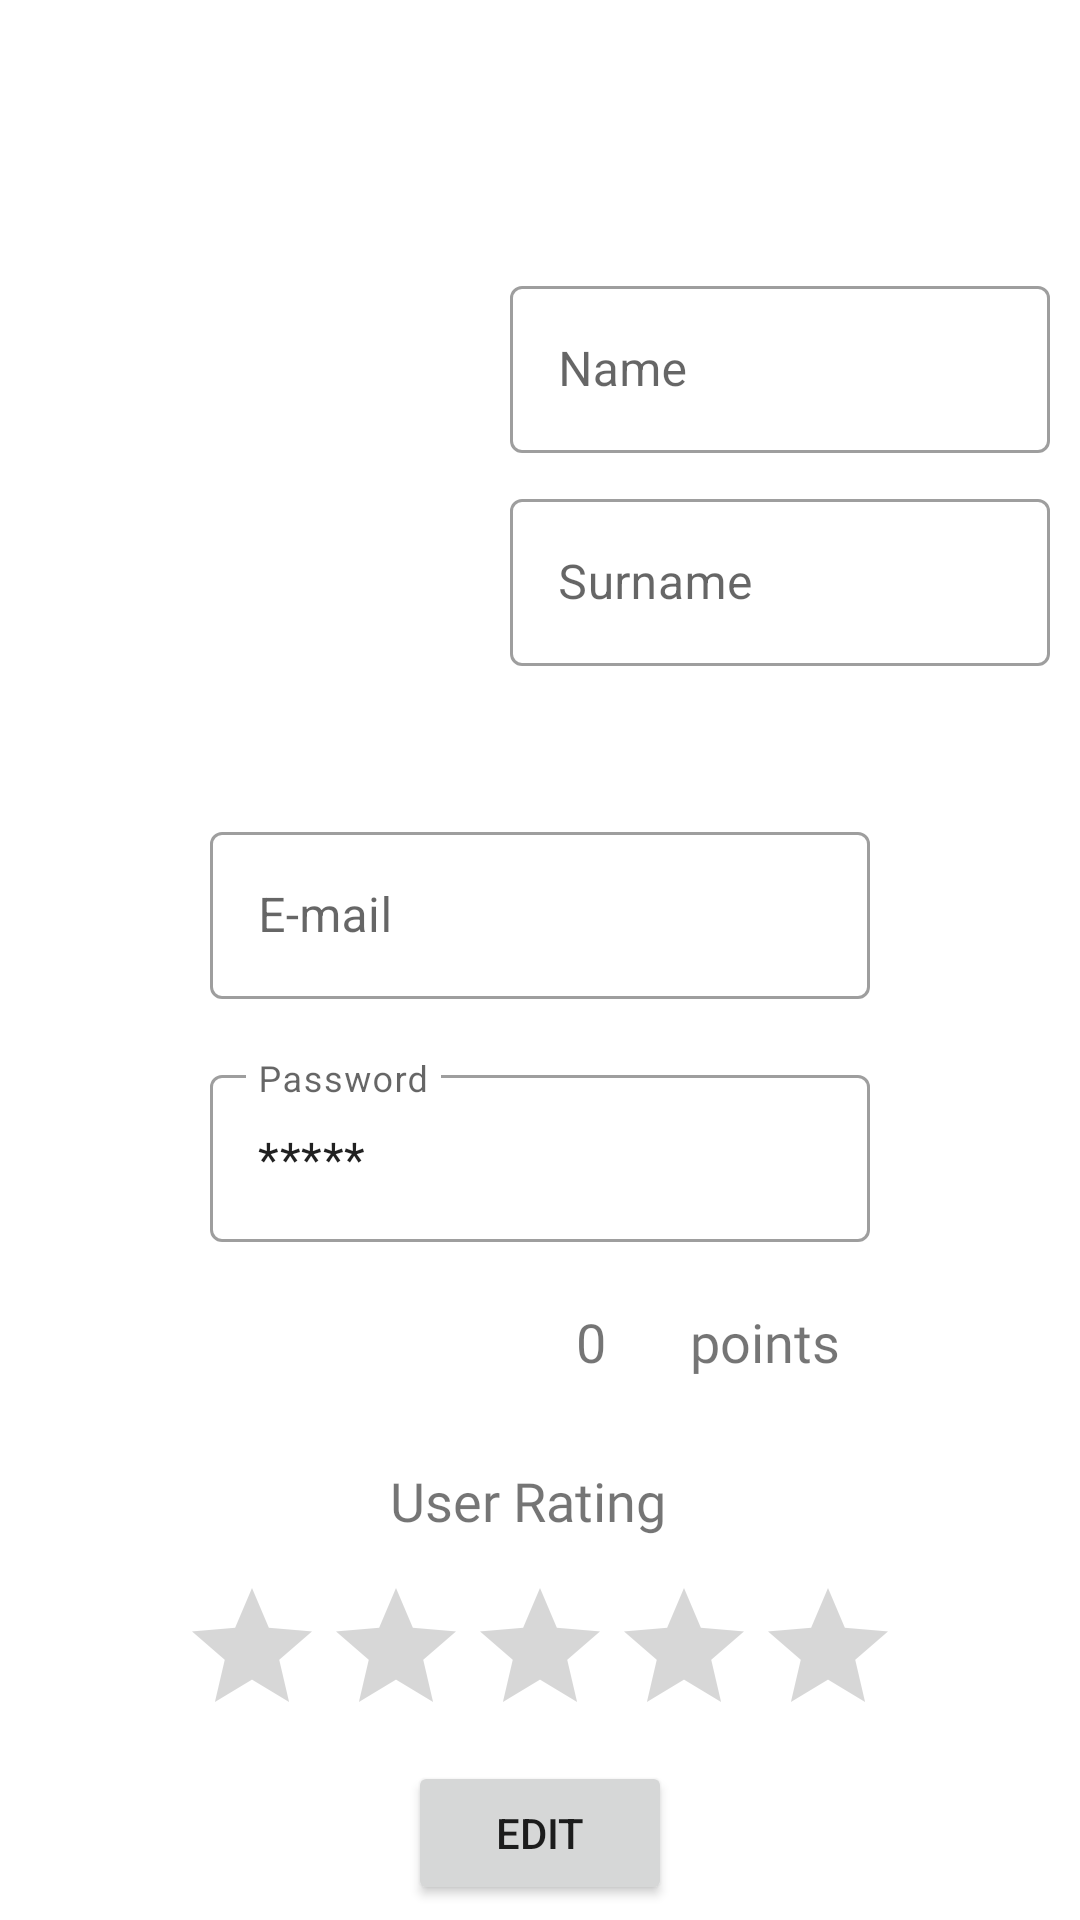

Write the Android layout XML for this screen, with the resource values it uses.
<!-- AndroidManifest.xml: application theme Theme.Quokka -->
<!-- res/layout/activity_user_profile.xml -->
<?xml version="1.0" encoding="utf-8"?>
<layout xmlns:android="http://schemas.android.com/apk/res/android"
    xmlns:app="http://schemas.android.com/apk/res-auto"
    xmlns:tools="http://schemas.android.com/tools">

    <FrameLayout
        android:layout_width="match_parent"
        android:layout_height="match_parent">

    <androidx.constraintlayout.widget.ConstraintLayout
        android:layout_width="match_parent"
        android:layout_height="match_parent"
        tools:context=".logged.UserProfileActivity">

        <ImageView
            android:id="@+id/userIcon"
            android:layout_width="114dp"
            android:layout_height="105dp"
            android:layout_marginTop="105dp"
            android:src="@drawable/user"
            app:layout_constraintEnd_toStartOf="@id/userNameTextFrame"
            app:layout_constraintStart_toStartOf="parent"
            app:layout_constraintTop_toTopOf="parent" />

        <com.google.android.material.textfield.TextInputLayout
            android:id="@+id/userNameTextFrame"
            android:layout_width="180dp"
            android:layout_height="wrap_content"
            android:layout_marginTop="90dp"
            android:layout_marginStart="160dp"
            android:hint="Name"
            app:layout_constraintEnd_toEndOf="parent"
            app:layout_constraintStart_toStartOf="parent"
            app:layout_constraintTop_toTopOf="parent"
            android:focusable="false"
            android:clickable="false">

            <com.google.android.material.textfield.TextInputEditText
                android:id="@+id/userNameText"
                android:layout_width="match_parent"
                android:layout_height="wrap_content"
                android:textAlignment="textStart"
                android:clickable="false"
                android:focusable="false"/>

        </com.google.android.material.textfield.TextInputLayout>

        <com.google.android.material.textfield.TextInputLayout
            android:id="@+id/userSurnameTextFrame"
            android:layout_width="180dp"
            android:layout_height="wrap_content"
            android:layout_marginTop="10dp"
            android:layout_marginStart="160dp"
            android:hint="Surname"
            app:layout_constraintEnd_toEndOf="parent"
            app:layout_constraintStart_toStartOf="parent"
            app:layout_constraintTop_toBottomOf="@id/userNameTextFrame"
            android:clickable="false"
            android:focusable="false">

            <com.google.android.material.textfield.TextInputEditText
                android:id="@+id/userSurnameText"
                android:layout_width="match_parent"
                android:layout_height="wrap_content"
                android:textAlignment="textStart"
                android:clickable="false"
                android:focusable="false" />

        </com.google.android.material.textfield.TextInputLayout>

        <com.google.android.material.textfield.TextInputLayout
            android:id="@+id/userEmailTextFrame"
            android:layout_width="220dp"
            android:layout_height="wrap_content"
            android:layout_marginTop="50dp"
            android:hint="E-mail"
            app:layout_constraintEnd_toEndOf="parent"
            app:layout_constraintStart_toStartOf="parent"
            app:layout_constraintTop_toBottomOf="@id/userSurnameTextFrame"
            android:clickable="false"
            android:focusable="false">

            <com.google.android.material.textfield.TextInputEditText
                android:id="@+id/userEmailText"
                android:layout_width="match_parent"
                android:layout_height="wrap_content"
                android:textAlignment="textStart"
                android:clickable="false"
                android:focusable="false"/>

        </com.google.android.material.textfield.TextInputLayout>


        <com.google.android.material.textfield.TextInputLayout
            android:id="@+id/userPasswordTextFrame"
            android:layout_width="220dp"
            android:layout_height="wrap_content"
            android:layout_marginTop="20dp"
            android:hint="Password"
            app:layout_constraintEnd_toEndOf="parent"
            app:layout_constraintStart_toStartOf="parent"
            app:layout_constraintTop_toBottomOf="@id/userEmailTextFrame"
            android:clickable="false"
            android:focusable="false">

            <com.google.android.material.textfield.TextInputEditText
                android:id="@+id/userPasswordText"
                android:layout_width="match_parent"
                android:layout_height="wrap_content"
                android:textAlignment="textStart"
                android:text="*****"
                android:clickable="false"
                android:focusable="false"/>

        </com.google.android.material.textfield.TextInputLayout>

        <LinearLayout
            android:id="@+id/pointsTextLayout"
            android:layout_width="match_parent"
            android:layout_height="wrap_content"
            app:layout_constraintTop_toBottomOf="@id/userPasswordTextFrame"
            app:layout_constraintBottom_toTopOf="@id/userRatingText"
            android:gravity="center_horizontal">
        <TextView
            android:id="@+id/numberOfPoints"
            style="@style/text_style"
            android:layout_width="wrap_content"
            android:layout_height="wrap_content"
            android:layout_marginEnd="10dp"
            android:text="@string/number_of_points"
            android:textAlignment="textEnd"/>

        <TextView
            android:id="@+id/pointsText"
            style="@style/text_style"
            android:layout_width="wrap_content"
            android:layout_height="wrap_content"
            android:layout_marginStart="10dp"
            android:text="@string/points_text"
            android:textAlignment="textStart"/>
        </LinearLayout>

        <TextView
            android:id="@+id/userRatingText"
            style="@style/text_style"
            android:layout_width="wrap_content"
            android:layout_height="wrap_content"
            android:text="@string/user_rating_text"
            android:textAlignment="center"
            app:layout_constraintBottom_toTopOf="@id/UserRatingBar"
            app:layout_constraintEnd_toEndOf="parent"
            app:layout_constraintStart_toStartOf="parent"
            app:layout_constraintTop_toBottomOf="@id/pointsTextLayout" />

        <RatingBar
            android:id="@+id/UserRatingBar"
            android:layout_width="wrap_content"
            android:layout_height="wrap_content"
            android:clickable="false"
            android:contextClickable="false"
            android:focusable="false"
            android:focusableInTouchMode="false"
            android:saveEnabled="false"
            android:isIndicator="true"
            app:layout_constraintBottom_toTopOf="@id/editProfileButton"
            app:layout_constraintEnd_toEndOf="parent"
            app:layout_constraintStart_toStartOf="parent"
            app:layout_constraintTop_toBottomOf="@+id/userRatingText"/>



        <Button
            android:id="@+id/editProfileButton"
            android:layout_width="wrap_content"
            android:layout_height="wrap_content"
            android:text="@string/edit"
            app:layout_constraintBottom_toBottomOf="parent"
            app:layout_constraintEnd_toEndOf="parent"
            app:layout_constraintStart_toStartOf="parent"
            app:layout_constraintTop_toBottomOf="@id/UserRatingBar" />



    </androidx.constraintlayout.widget.ConstraintLayout>
    </FrameLayout>
</layout>
<!-- resources referenced by this layout -->
<resources>
  <string name="edit">EDIT</string>
  <string name="number_of_points">0</string>
  <string name="points_text">points</string>
  <string name="user_rating_text">User Rating</string>
  <style name="text_style">
          <item name="android:layout_width">wrap_content</item>
          <item name="android:layout_height">wrap_content</item>
          <item name="android:layout_marginLeft">8dp</item>
          <item name="android:layout_marginTop">8dp</item>
          <item name="android:layout_marginRight">8dp</item>
          <item name="android:layout_marginBottom">8dp</item>
          <item name="android:ems">10</item>
          <item name="android:fontFamily">@font/roboto</item>
          <item name="android:inputType">textEmailAddress</item>
          <item name="android:paddingTop">8dp</item>
          <item name="android:paddingEnd">8dp</item>
          <item name="android:textSize">18sp</item>
      </style>
  <style name="Theme.Quokka" parent="Theme.MaterialComponents.DayNight.NoActionBar">
          
          <item name="colorPrimary">@color/brown_500</item>
          <item name="colorPrimaryVariant">@color/brown_700</item>
          <item name="colorOnPrimary">@color/white</item>
          
          <item name="colorSecondary">@color/blue_200</item>
          <item name="colorSecondaryVariant">@color/blue_700</item>
          <item name="colorOnSecondary">@color/black</item>
          
          <item name="android:statusBarColor" tools:targetApi="l">?attr/colorPrimaryVariant</item>
          
  
          <item name="textInputStyle">@style/Widget.MaterialComponents.TextInputLayout.OutlinedBox</item>
  
      </style>
  <color name="brown_500">#d88144</color>
  <color name="brown_700">#d3722f</color>
  <color name="white">#FFFFFFFF</color>
  <color name="blue_200">#59a6dc</color>
  <color name="blue_700">#2f90d3</color>
  <color name="black">#FF000000</color>
</resources>
